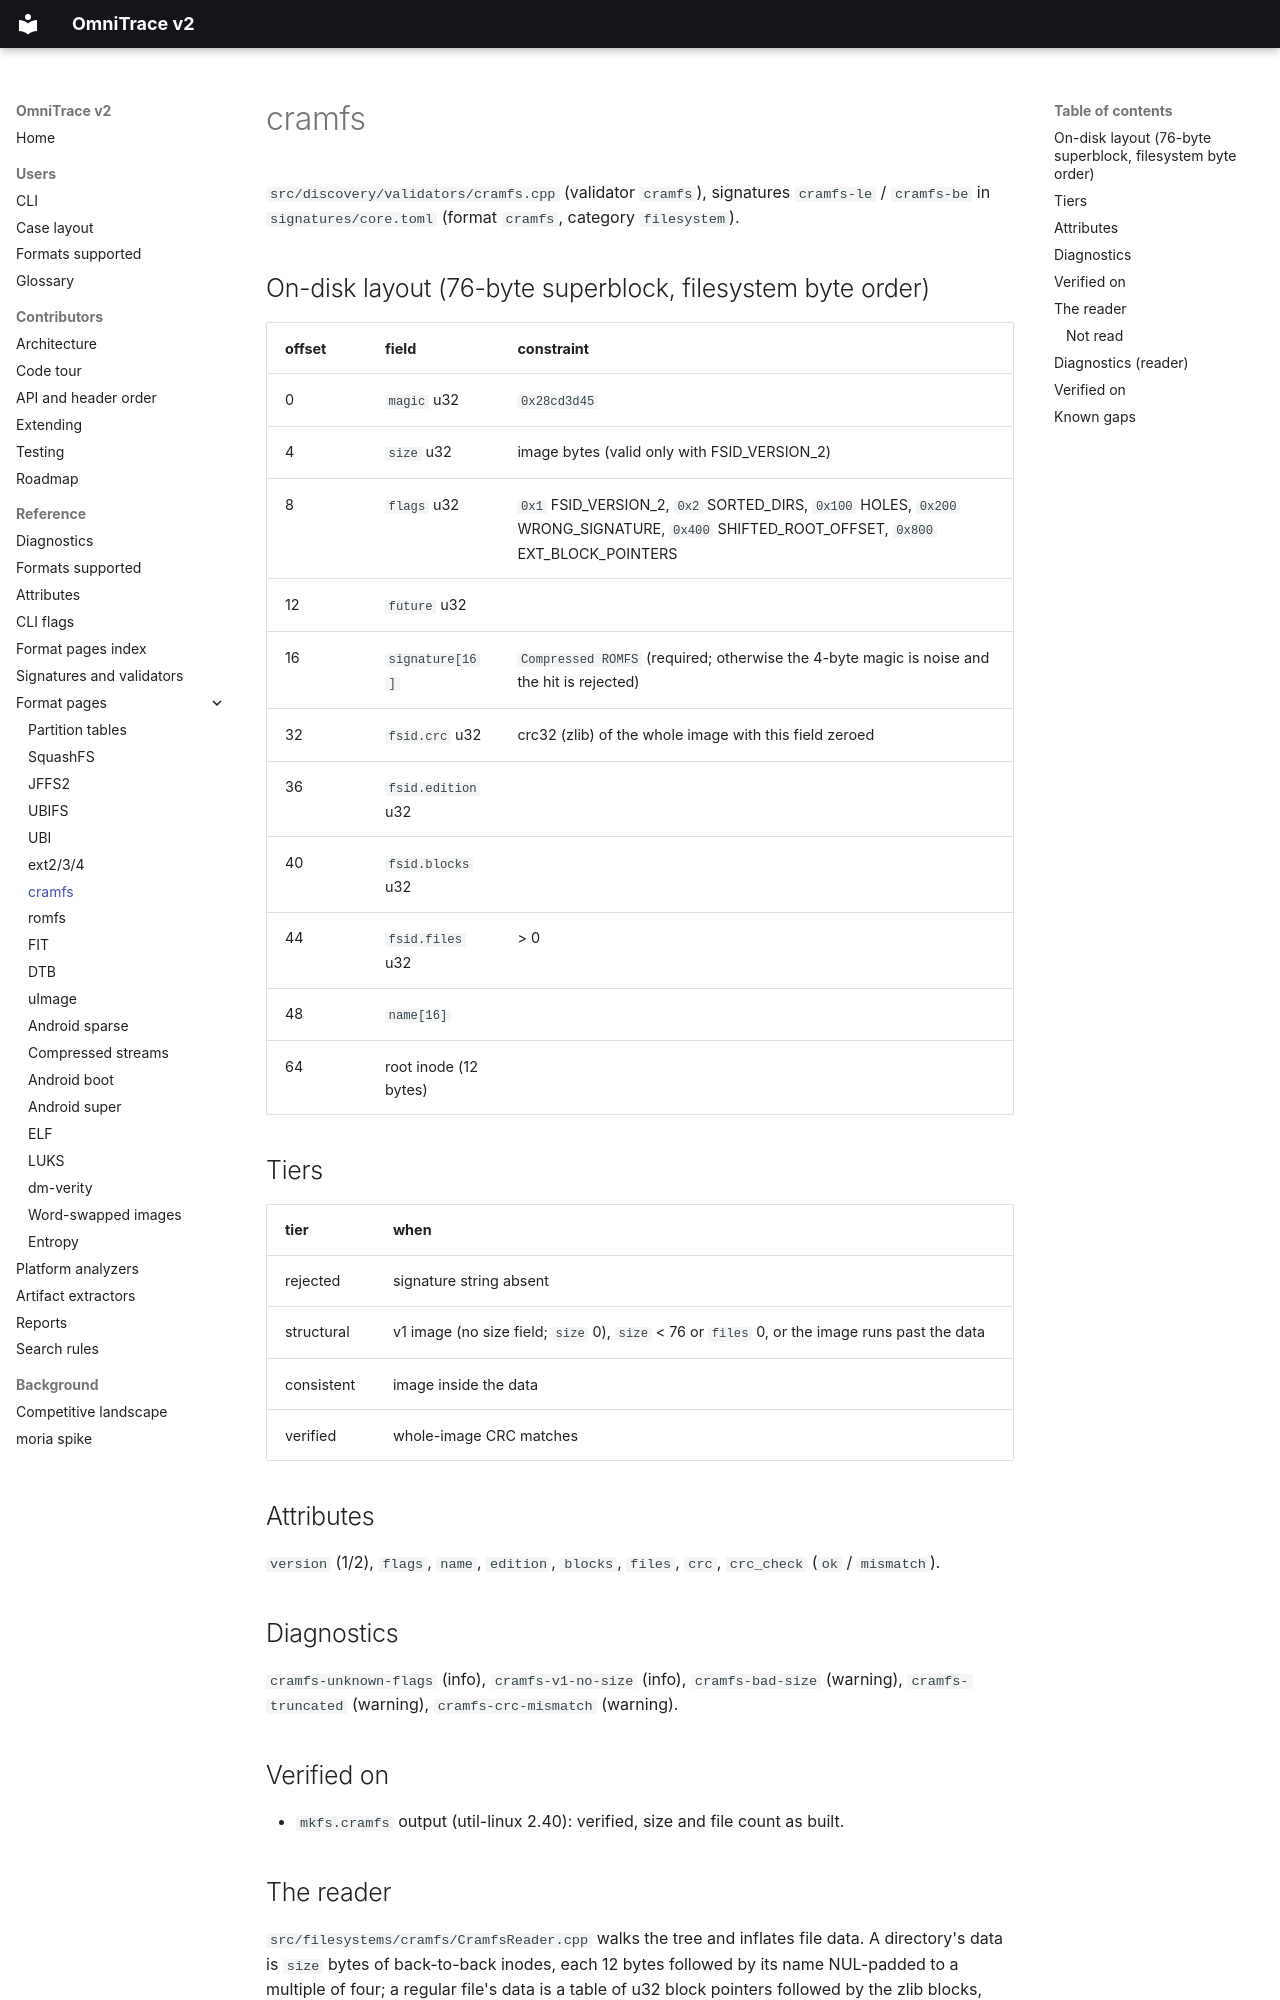

repository: wrongbaud/omnitrace · page: formats/cramfs/index.html · generator: mkdocs

# cramfs

`src/discovery/validators/cramfs.cpp` (validator `cramfs`), signatures
`cramfs-le` / `cramfs-be` in `signatures/core.toml` (format `cramfs`,
category `filesystem`).

## On-disk layout (76-byte superblock, filesystem byte order)

| offset | field | constraint |
|---|---|---|
| 0 | `magic` u32 | `0x28cd3d45` |
| 4 | `size` u32 | image bytes (valid only with FSID_VERSION_2) |
| 8 | `flags` u32 | `0x1` FSID_VERSION_2, `0x2` SORTED_DIRS, `0x100` HOLES, `0x200` WRONG_SIGNATURE, `0x400` SHIFTED_ROOT_OFFSET, `0x800` EXT_BLOCK_POINTERS |
| 12 | `future` u32 | |
| 16 | `signature[16]` | `Compressed ROMFS` (required; otherwise the 4-byte magic is noise and the hit is rejected) |
| 32 | `fsid.crc` u32 | crc32 (zlib) of the whole image with this field zeroed |
| 36 | `fsid.edition` u32 | |
| 40 | `fsid.blocks` u32 | |
| 44 | `fsid.files` u32 | > 0 |
| 48 | `name[16]` | |
| 64 | root inode (12 bytes) | |

## Tiers

| tier | when |
|---|---|
| rejected | signature string absent |
| structural | v1 image (no size field; `size` 0), `size` < 76 or `files` 0, or the image runs past the data |
| consistent | image inside the data |
| verified | whole-image CRC matches |

## Attributes

`version` (1/2), `flags`, `name`, `edition`, `blocks`, `files`, `crc`,
`crc_check` (`ok` / `mismatch`).

## Diagnostics

`cramfs-unknown-flags` (info), `cramfs-v1-no-size` (info), `cramfs-bad-size`
(warning), `cramfs-truncated` (warning), `cramfs-crc-mismatch` (warning).

## Verified on

* `mkfs.cramfs` output (util-linux 2.40): verified, size and file count as
  built.
